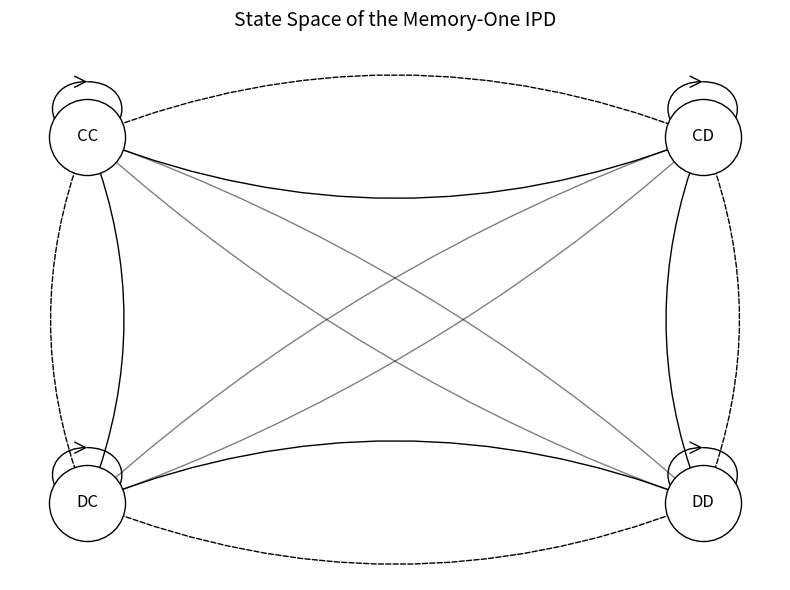
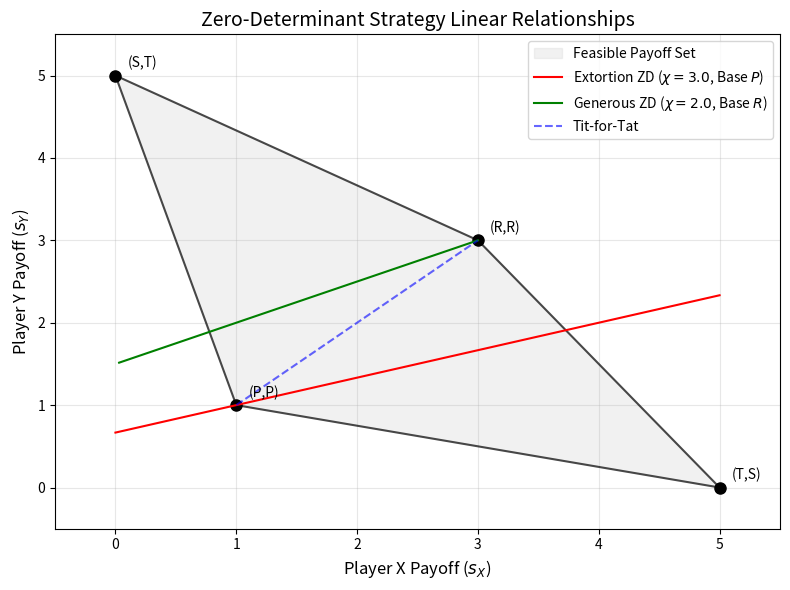

These figures' Python source, in order:
import matplotlib.pyplot as plt
import numpy as np
import networkx as nx

# Define Standard IPD Payoffs
T = 5  # Temptation
R = 3  # Reward
P = 1  # Punishment
S = 0  # Sucker


if __name__ == "__main__":
    # Define the 4 states
    states = ['CC', 'CD', 'DC', 'DD']

    # Create a directed graph
    G = nx.DiGraph()
    G.add_nodes_from(states)

    # Define edges (transitions)
    # We add all possible transitions.
    # In a static diagram, we usually just show the structure,
    # not every single probability label (too messy).
    for s1 in states:
        for s2 in states:
            G.add_edge(s1, s2)

    # Position the nodes in a square
    pos = {
        'CC': (0, 1),
        'CD': (1, 1),
        'DC': (0, 0),
        'DD': (1, 0)
    }

    plt.figure(figsize=(8, 6))

    # Draw Nodes
    nx.draw_networkx_nodes(G, pos, node_size=3000,
                           node_color='white', edgecolors='black')

    # Draw Labels
    nx.draw_networkx_labels(G, pos)

    # Draw Edges (Curved arrows)
    # Self-loops (staying in same state)
    for state in states:
        nx.draw_networkx_edges(G, pos, edgelist=[(state, state)],
                               connectionstyle='arc3, rad=0.5',
                               arrowstyle='->', arrowsize=20)

    # Cross transitions
    nx.draw_networkx_edges(
        G, pos,
        edgelist=[('CC', 'CD'), ('CD', 'DD'), ('DD', 'DC'), ('DC', 'CC')],
        connectionstyle='arc3, rad=0.2', arrowstyle='->', arrowsize=15)

    nx.draw_networkx_edges(
        G, pos,
        edgelist=[('CD', 'CC'), ('DD', 'CD'), ('DC', 'DD'), ('CC', 'DC')],
        connectionstyle='arc3, rad=0.2', arrowstyle='->',
        arrowsize=15, style='dashed')

    # Diagonals
    nx.draw_networkx_edges(G, pos, edgelist=[('CC', 'DD'), ('DD', 'CC')],
                           connectionstyle='arc3, rad=0.1', arrowstyle='->',
                           arrowsize=15, alpha=0.5)

    nx.draw_networkx_edges(G, pos, edgelist=[('CD', 'DC'), ('DC', 'CD')],
                           connectionstyle='arc3, rad=0.1', arrowstyle='->',
                           arrowsize=15, alpha=0.5)

    plt.title("State Space of the Memory-One IPD", pad=20, fontsize=14)
    plt.axis('off')
    plt.tight_layout()
    plt.show()

    fig, ax = plt.subplots(figsize=(8, 6))

    # Define the polygon of feasible payoffs
    # Corners: (P,P), (S,T), (R,R), (T,S)
    hull_x = [P, S, R, T, P]
    hull_y = [P, T, R, S, P]

    # Fill the feasible region
    ax.fill(hull_x, hull_y, color='lightgray',
            alpha=0.3, label='Feasible Payoff Set')
    ax.plot(hull_x, hull_y, 'k-', alpha=0.7)

    # Plot the 4 Static Outcomes
    outcomes = {
        '(P,P)': (P, P),
        '(S,T)': (S, T),
        '(R,R)': (R, R),
        '(T,S)': (T, S)
    }

    for label, (x, y) in outcomes.items():
        ax.plot(x, y, 'ko', markersize=8)
        # Offset label slightly
        ax.text(x + 0.1, y + 0.1, label)

    # Plot Extortion Strategy (Chi = 3, Baseline P)
    # Equation: sX - P = chi * (sY - P)
    # Rearranged: sX = chi*(sY - P) + P
    chi_ext = 3.0
    y_vals = np.linspace(S, R, 100)  # Player Y score range
    x_vals_ext = chi_ext * (y_vals - P) + P

    # Filter to keep inside plot limits
    lim_ext = (x_vals_ext <= T) & (x_vals_ext >= S)
    ax.plot(x_vals_ext[lim_ext], y_vals[lim_ext], 'r-',
            label=f'Extortion ZD ($\\chi={chi_ext}$, Base $P$)')

    # Plot Generous Strategy (Chi = 2, Baseline R)
    # Equation: sX - R = chi * (sY - R)
    # Rearranged: sX = chi*(sY - R) + R
    chi_gen = 2.0
    x_vals_gen = chi_gen * (y_vals - R) + R

    # Filter
    lim_gen = (x_vals_gen <= T) & (x_vals_gen >= S)
    ax.plot(x_vals_gen[lim_gen], y_vals[lim_gen], 'g-',
            label=f'Generous ZD ($\\chi={chi_gen}$, Base $R$)')

    # Plot Tit-for-Tat
    ax.plot([P, R], [P, R], 'b--', alpha=0.6, label='Tit-for-Tat')

    # Formatting
    ax.set_title("Zero-Determinant Strategy Linear Relationships", fontsize=14)
    ax.set_xlabel(r"Player X Payoff ($s_X$)", fontsize=12)
    ax.set_ylabel(r"Player Y Payoff ($s_Y$)", fontsize=12)
    ax.legend()
    ax.grid(True, alpha=0.3)

    # Set limits clearly
    ax.set_xlim(-0.5, 5.5)
    ax.set_ylim(-0.5, 5.5)

    plt.tight_layout()
    plt.show()
